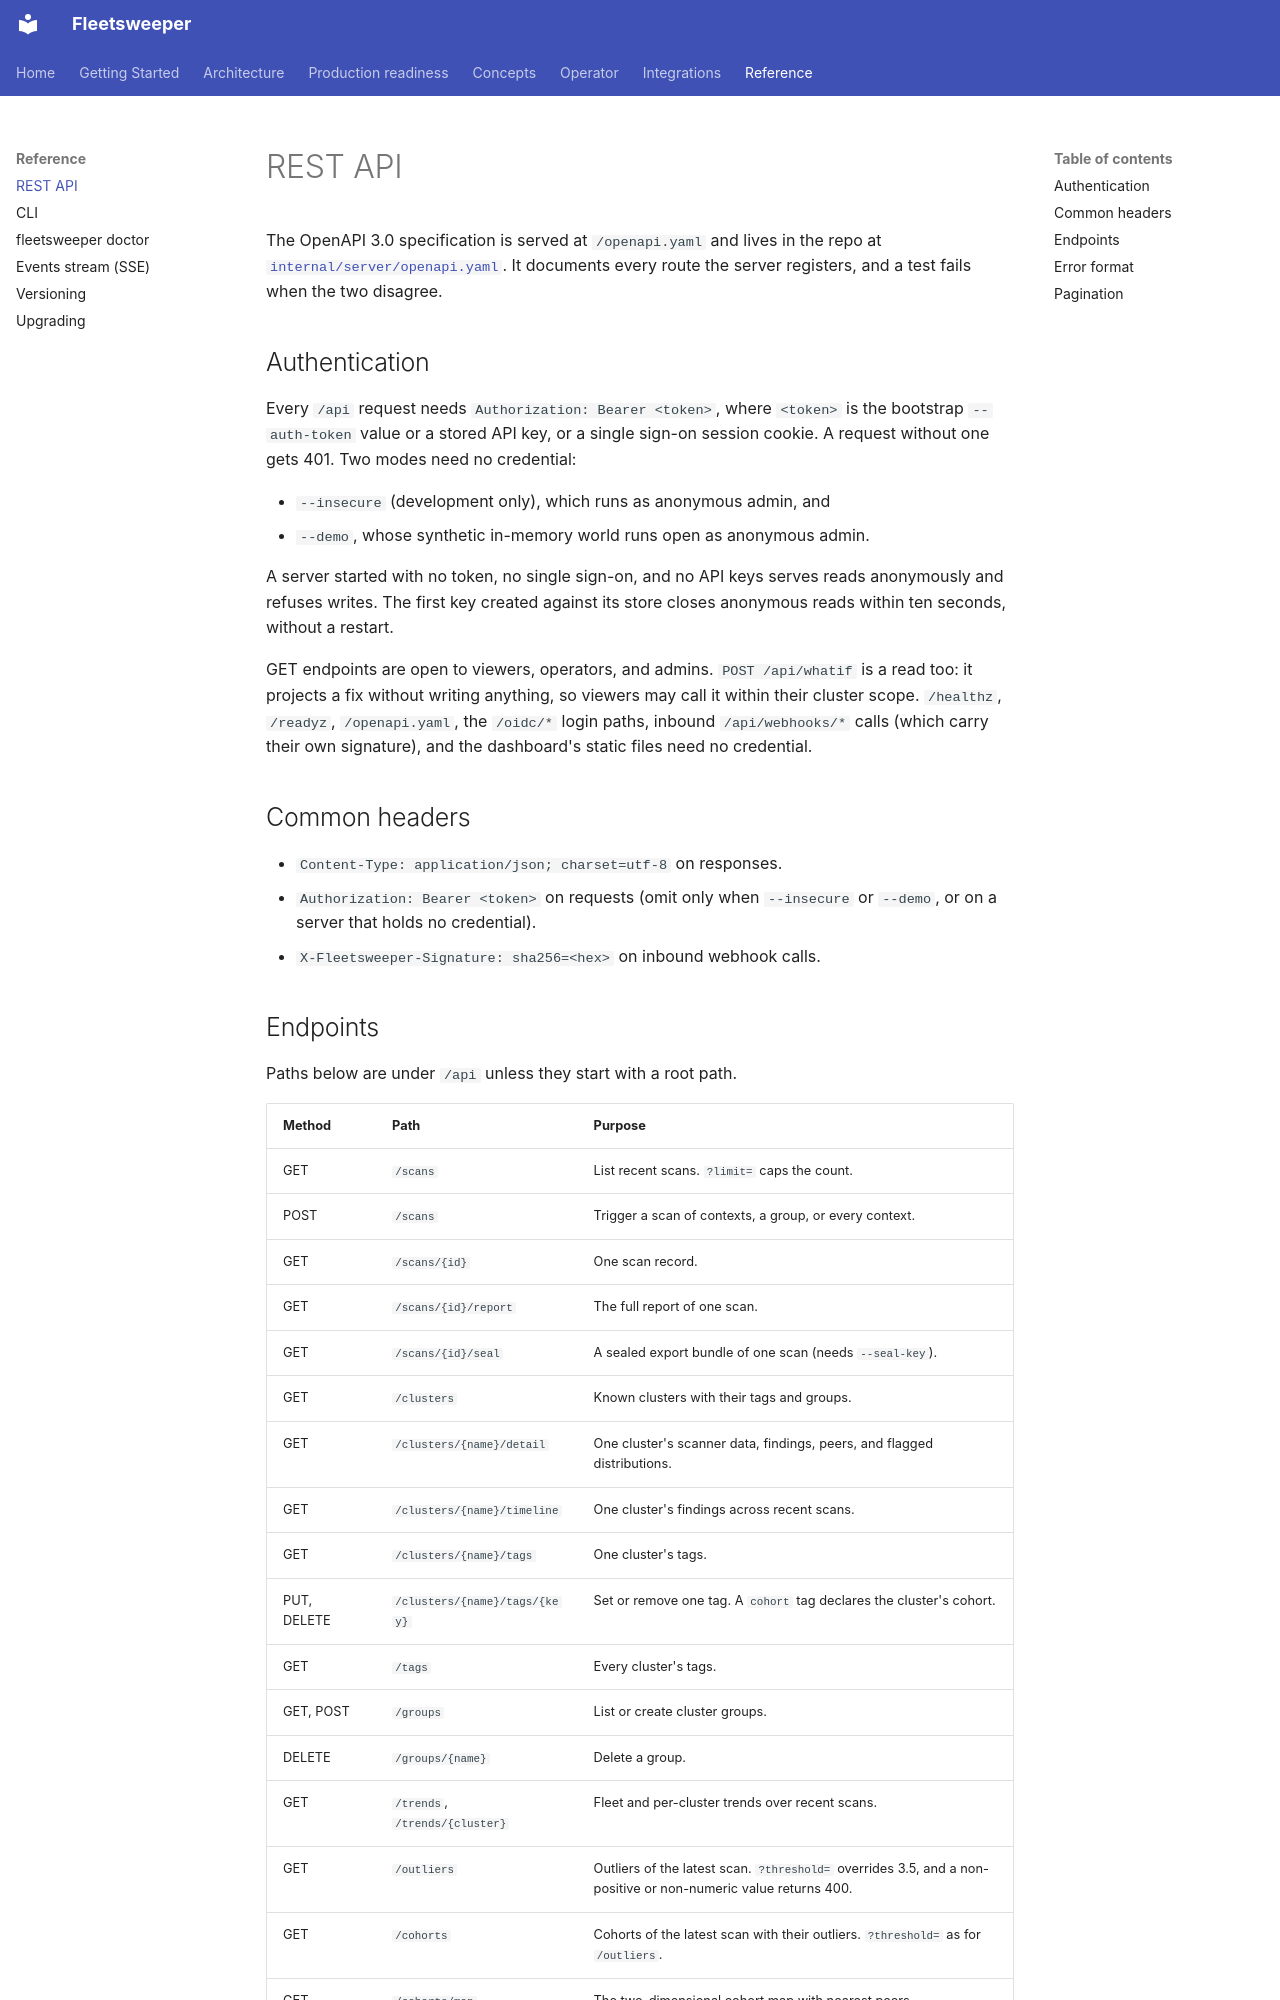

repository: dcadolph/fleetsweeper · page: reference/api/index.html · generator: mkdocs

# REST API

The OpenAPI 3.0 specification is served at `/openapi.yaml` and lives in the
repo at [`internal/server/openapi.yaml`](https://github.com/dcadolph/fleetsweeper/blob/main/internal/server/openapi.yaml).
It documents every route the server registers, and a test fails when the two
disagree.

## Authentication

Every `/api` request needs `Authorization: Bearer <token>`, where `<token>` is
the bootstrap `--auth-token` value or a stored API key, or a single sign-on
session cookie. A request without one gets 401. Two modes need no credential:

- `--insecure` (development only), which runs as anonymous admin, and
- `--demo`, whose synthetic in-memory world runs open as anonymous admin.

A server started with no token, no single sign-on, and no API keys serves
reads anonymously and refuses writes. The first key created against its store
closes anonymous reads within ten seconds, without a restart.

GET endpoints are open to viewers, operators, and admins. `POST /api/whatif`
is a read too: it projects a fix without writing anything, so viewers may call
it within their cluster scope. `/healthz`, `/readyz`, `/openapi.yaml`, the
`/oidc/*` login paths, inbound `/api/webhooks/*` calls (which carry their own
signature), and the dashboard's static files need no credential.

## Common headers

- `Content-Type: application/json; charset=utf-8` on responses.
- `Authorization: Bearer <token>` on requests (omit only when `--insecure` or `--demo`, or on a server that holds no credential).
- `X-Fleetsweeper-Signature: sha256=<hex>` on inbound webhook calls.
